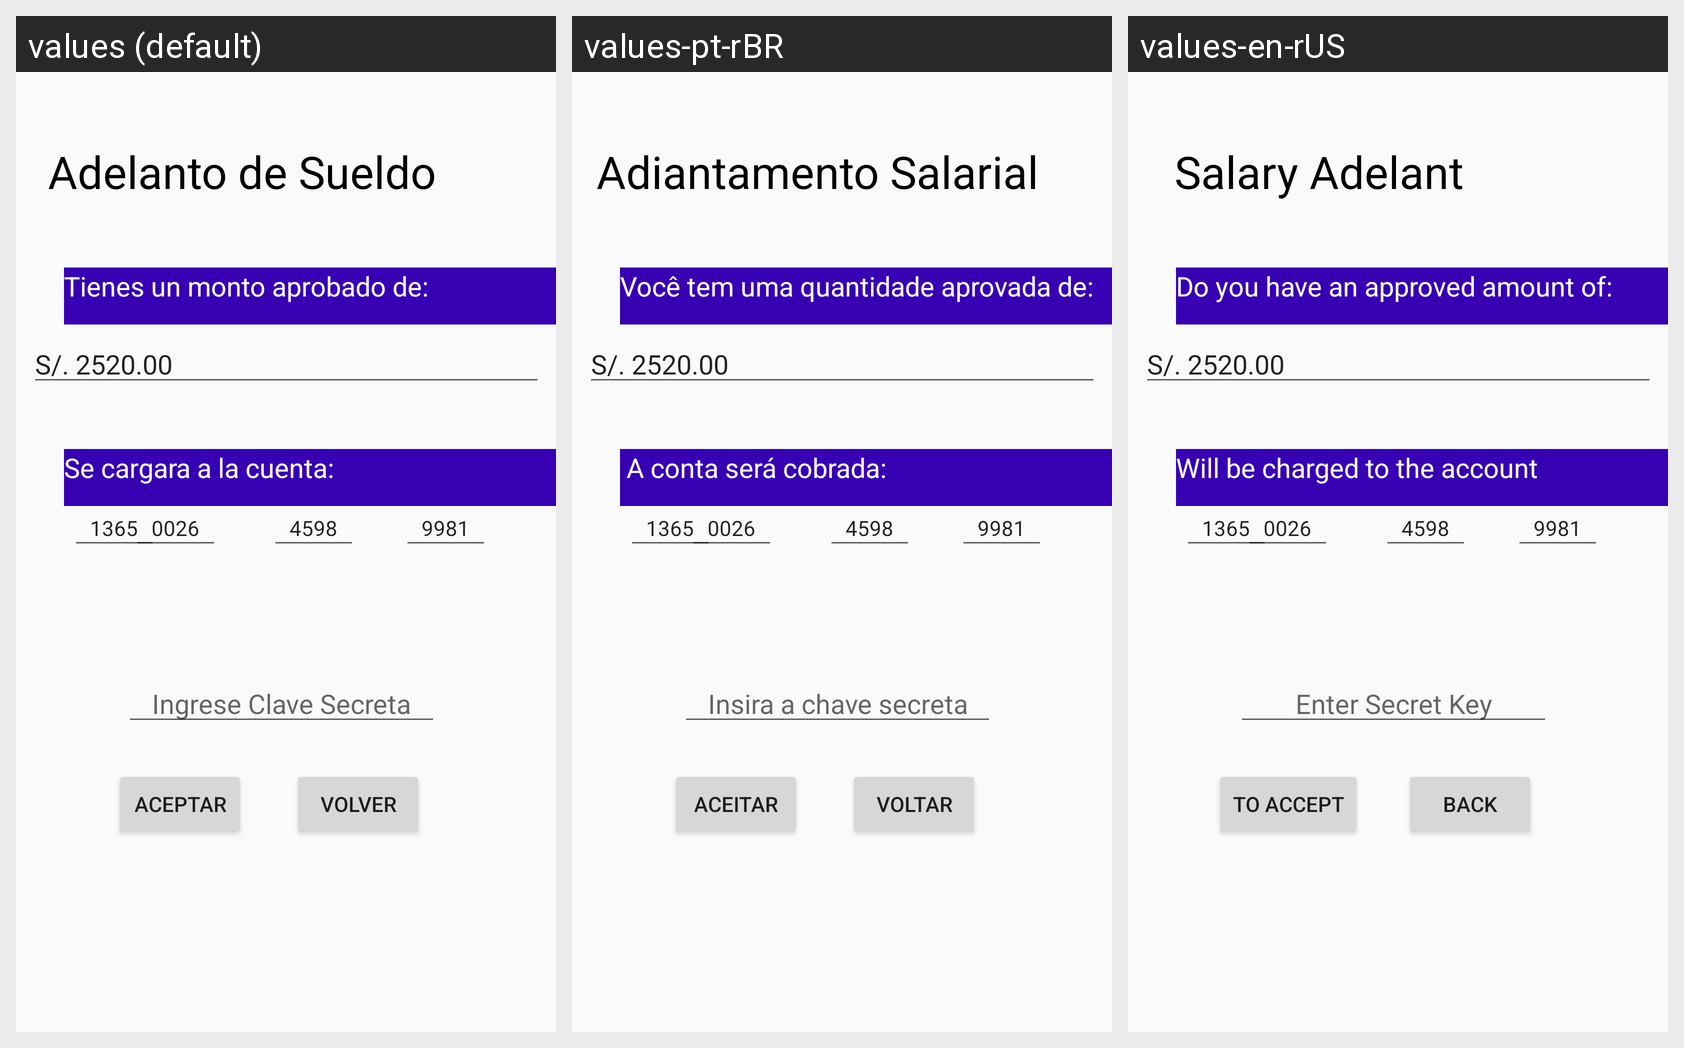

Here is an Android app screen in its default locale and in the app's own translations. Write out the translated-string differences for the strings that appear on this screen.
Android screen res/layout/activity_sueldo.xml rendered under 3 locales, left to right: values (default), values-pt-rBR, values-en-rUS. Device: Nexus 5 (rendered at 1080×1920; each locale shown at half size, 540×960, under a caption strip naming it); theme AppTheme.
Strings drawn on this screen, with the default value and each locale's value (text and hints the layout hard-codes, and strings that could not be matched under every locale, appear in the picture but are not listed):

txt_adela3_String
  values: Se cargara a la cuenta:
  values-pt-rBR:  A conta será cobrada:
  values-en-rUS: Will be charged to the account

txt_adela2_String
  values: Tienes un monto aprobado de:
  values-pt-rBR: Você tem uma quantidade aprovada de:
  values-en-rUS: Do you have an approved amount of:

txt_text5_String
  values: Ingrese Clave Secreta
  values-pt-rBR: Insira a chave secreta
  values-en-rUS: Enter Secret Key

txt_adela1_String
  values: Adelanto de Sueldo
  values-pt-rBR: Adiantamento Salarial
  values-en-rUS: Salary Adelant

txt_adela4_String
  values: Aceptar
  values-pt-rBR: Aceitar
  values-en-rUS: To Accept

txt_public_String
  values: Volver
  values-pt-rBR: Voltar
  values-en-rUS: Back
